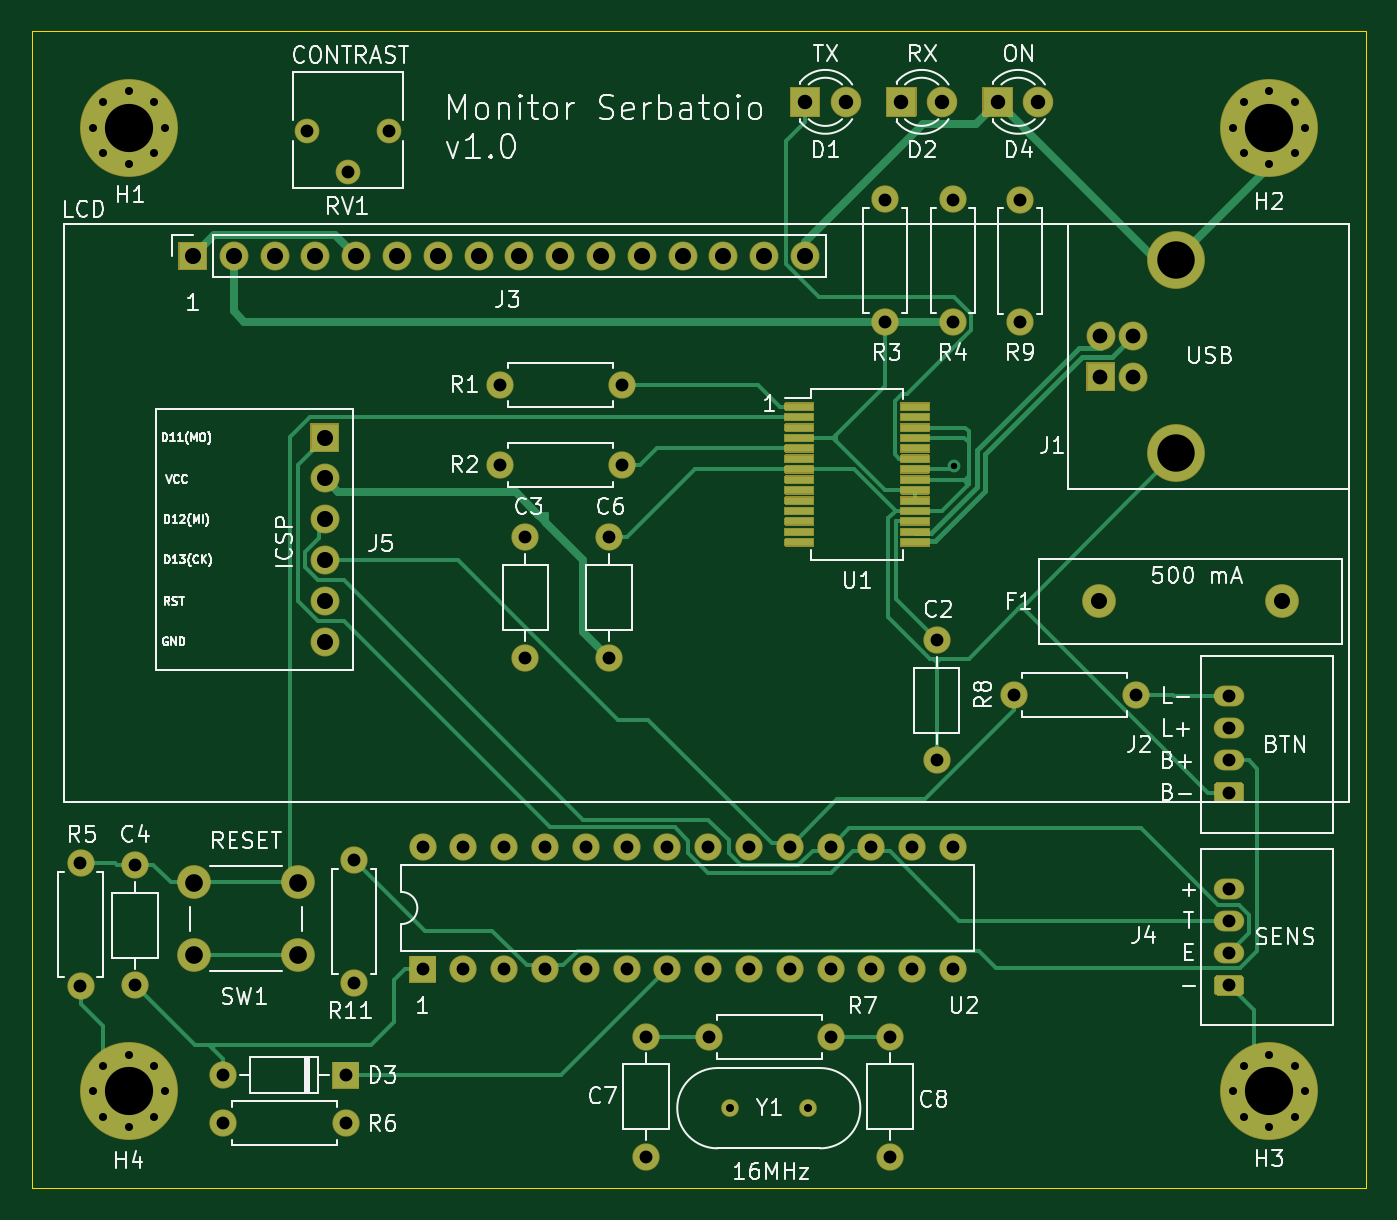
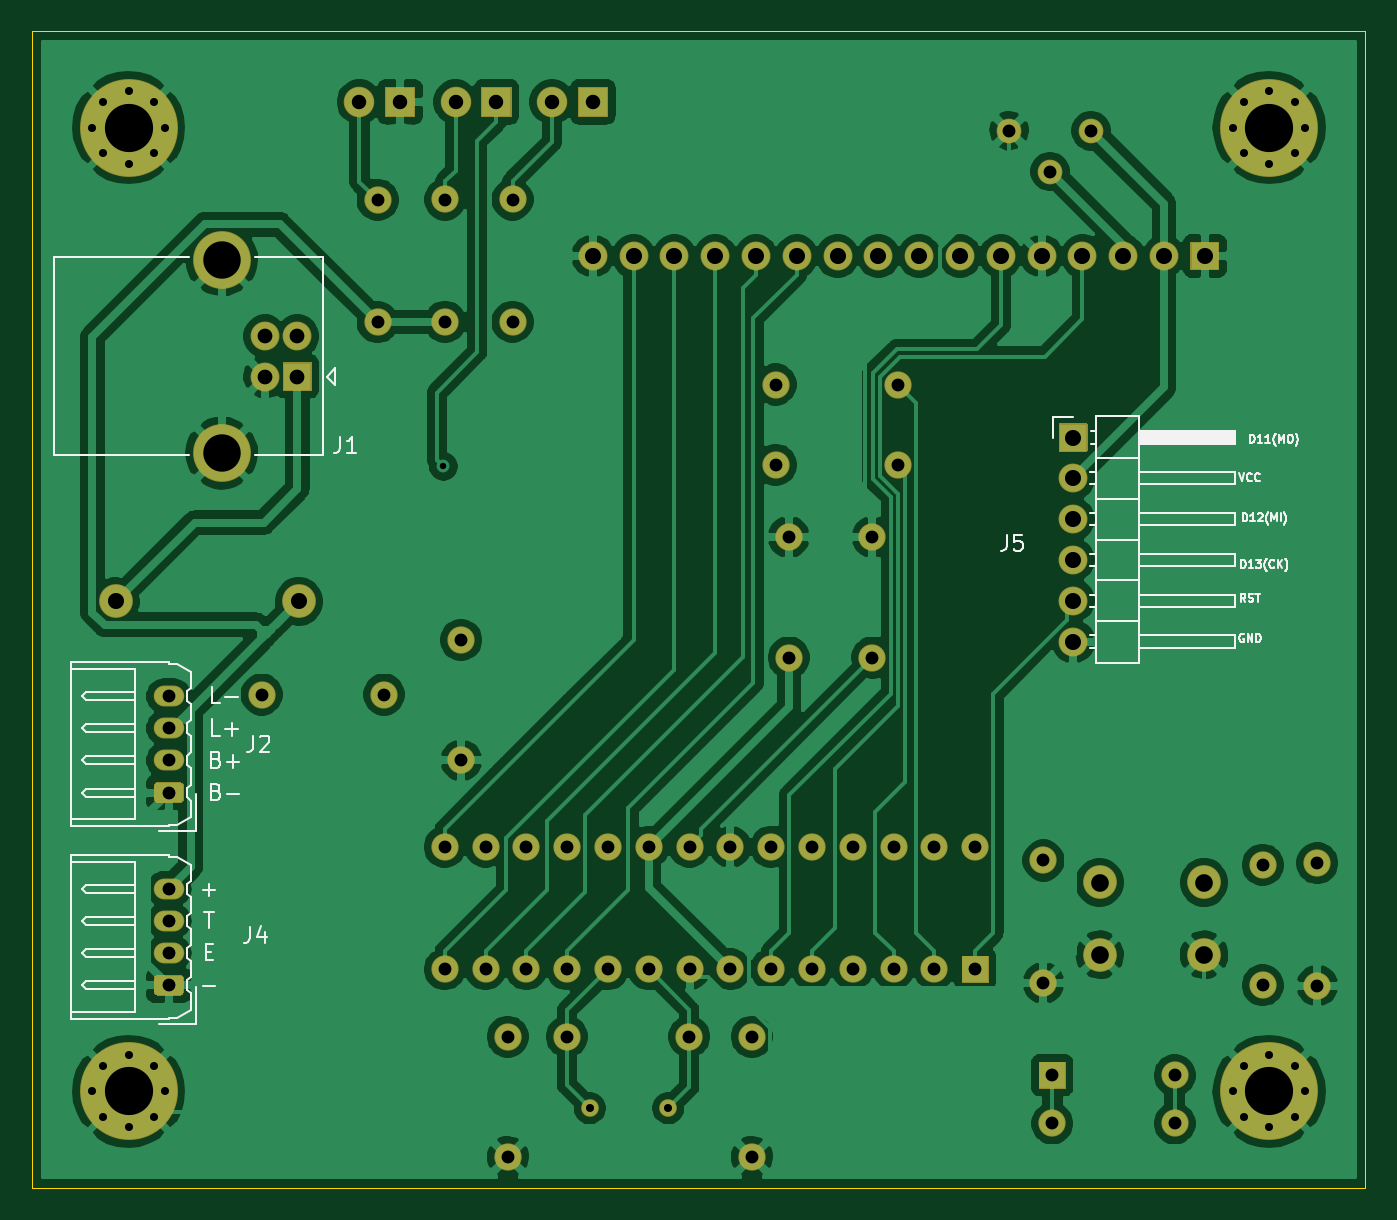
Circuit board: 11 layer files. Board 83.0 x 72.0 mm.
- bottom_copper: livello_serbatoio_definitiva-B_Cu.gbr (187525 bytes)
- bottom_mask: livello_serbatoio_definitiva-B_Mask.gbr (8483 bytes)
- paste: livello_serbatoio_definitiva-B_Paste.gbr (471 bytes)
- bottom_silk: livello_serbatoio_definitiva-B_SilkS.gbr (19785 bytes)
- outline: livello_serbatoio_definitiva-Edge_Cuts.gbr (803 bytes)
- top_copper: livello_serbatoio_definitiva-F_Cu.gbr (26276 bytes)
- top_mask: livello_serbatoio_definitiva-F_Mask.gbr (17862 bytes)
- paste: livello_serbatoio_definitiva-F_Paste.gbr (1221 bytes)
- top_silk: livello_serbatoio_definitiva-F_SilkS.gbr (60512 bytes)
- drill: livello_serbatoio_definitiva-NPTH.drl (268 bytes)
- drill: livello_serbatoio_definitiva-PTH.drl (2791 bytes)

=== bottom_copper: livello_serbatoio_definitiva-B_Cu.gbr (187525 bytes, source omitted) ===
=== bottom_mask: livello_serbatoio_definitiva-B_Mask.gbr (8483 bytes, source omitted) ===
=== paste: livello_serbatoio_definitiva-B_Paste.gbr ===
%TF.GenerationSoftware,KiCad,Pcbnew,5.1.7*%
%TF.CreationDate,2020-10-11T15:33:19+02:00*%
%TF.ProjectId,livello_serbatoio_definitiva,6c697665-6c6c-46f5-9f73-65726261746f,rev?*%
%TF.SameCoordinates,Original*%
%TF.FileFunction,Paste,Bot*%
%TF.FilePolarity,Positive*%
%FSLAX46Y46*%
G04 Gerber Fmt 4.6, Leading zero omitted, Abs format (unit mm)*
G04 Created by KiCad (PCBNEW 5.1.7) date 2020-10-11 15:33:19*
%MOMM*%
%LPD*%
G01*
G04 APERTURE LIST*
G04 APERTURE END LIST*
M02*

=== bottom_silk: livello_serbatoio_definitiva-B_SilkS.gbr (19785 bytes, source omitted) ===
=== outline: livello_serbatoio_definitiva-Edge_Cuts.gbr ===
%TF.GenerationSoftware,KiCad,Pcbnew,5.1.7*%
%TF.CreationDate,2020-10-11T15:33:19+02:00*%
%TF.ProjectId,livello_serbatoio_definitiva,6c697665-6c6c-46f5-9f73-65726261746f,rev?*%
%TF.SameCoordinates,Original*%
%TF.FileFunction,Profile,NP*%
%FSLAX46Y46*%
G04 Gerber Fmt 4.6, Leading zero omitted, Abs format (unit mm)*
G04 Created by KiCad (PCBNEW 5.1.7) date 2020-10-11 15:33:19*
%MOMM*%
%LPD*%
G01*
G04 APERTURE LIST*
%TA.AperFunction,Profile*%
%ADD10C,0.050000*%
%TD*%
G04 APERTURE END LIST*
D10*
X87000000Y-135000000D02*
X87000000Y-140000000D01*
X87000000Y-140000000D02*
X170000000Y-140000000D01*
X170000000Y-140000000D02*
X170000000Y-135000000D01*
X87000000Y-68000000D02*
X170000000Y-68000000D01*
X87000000Y-135000000D02*
X87000000Y-68000000D01*
X170000000Y-68000000D02*
X170000000Y-135000000D01*
M02*

=== top_copper: livello_serbatoio_definitiva-F_Cu.gbr (26276 bytes, source omitted) ===
=== top_mask: livello_serbatoio_definitiva-F_Mask.gbr (17862 bytes, source omitted) ===
=== paste: livello_serbatoio_definitiva-F_Paste.gbr ===
%TF.GenerationSoftware,KiCad,Pcbnew,5.1.7*%
%TF.CreationDate,2020-10-11T15:33:19+02:00*%
%TF.ProjectId,livello_serbatoio_definitiva,6c697665-6c6c-46f5-9f73-65726261746f,rev?*%
%TF.SameCoordinates,Original*%
%TF.FileFunction,Paste,Top*%
%TF.FilePolarity,Positive*%
%FSLAX46Y46*%
G04 Gerber Fmt 4.6, Leading zero omitted, Abs format (unit mm)*
G04 Created by KiCad (PCBNEW 5.1.7) date 2020-10-11 15:33:19*
%MOMM*%
%LPD*%
G01*
G04 APERTURE LIST*
%ADD10R,1.750000X0.450000*%
G04 APERTURE END LIST*
D10*
%TO.C,U1*%
X134750000Y-91375000D03*
X134750000Y-92025000D03*
X134750000Y-92675000D03*
X134750000Y-93325000D03*
X134750000Y-93975000D03*
X134750000Y-94625000D03*
X134750000Y-95275000D03*
X134750000Y-95925000D03*
X134750000Y-96575000D03*
X134750000Y-97225000D03*
X134750000Y-97875000D03*
X134750000Y-98525000D03*
X134750000Y-99175000D03*
X134750000Y-99825000D03*
X141950000Y-99825000D03*
X141950000Y-99175000D03*
X141950000Y-98525000D03*
X141950000Y-97875000D03*
X141950000Y-97225000D03*
X141950000Y-96575000D03*
X141950000Y-95925000D03*
X141950000Y-95275000D03*
X141950000Y-94625000D03*
X141950000Y-93975000D03*
X141950000Y-93325000D03*
X141950000Y-92675000D03*
X141950000Y-92025000D03*
X141950000Y-91375000D03*
%TD*%
M02*

=== top_silk: livello_serbatoio_definitiva-F_SilkS.gbr (60512 bytes, source omitted) ===
=== drill: livello_serbatoio_definitiva-NPTH.drl ===
M48
; DRILL file {KiCad 5.1.7} date Sun Oct 11 15:33:10 2020
; FORMAT={-:-/ absolute / inch / decimal}
; #@! TF.CreationDate,2020-10-11T15:33:10+02:00
; #@! TF.GenerationSoftware,Kicad,Pcbnew,5.1.7
; #@! TF.FileFunction,NonPlated,1,2,NPTH
FMAT,2
INCH
%
G90
G05
T0
M30

=== drill: livello_serbatoio_definitiva-PTH.drl ===
M48
; DRILL file {KiCad 5.1.7} date Sun Oct 11 15:33:10 2020
; FORMAT={-:-/ absolute / inch / decimal}
; #@! TF.CreationDate,2020-10-11T15:33:10+02:00
; #@! TF.GenerationSoftware,Kicad,Pcbnew,5.1.7
; #@! TF.FileFunction,Plated,1,2,PTH
FMAT,2
INCH
T1C0.0157
T2C0.0197
T3C0.0315
T4C0.0354
T5C0.0362
T6C0.0394
T7C0.0433
T8C0.0917
T9C0.1181
%
G90
G05
T1
X5.685Y-3.7441
T2
X3.5728Y-5.2756
X3.5988Y-5.213
X3.5988Y-5.3382
X3.6614Y-5.187
X3.6614Y-5.3642
X3.7241Y-5.213
X3.7241Y-5.3382
X3.75Y-5.2756
X3.5728Y-2.9134
X3.5988Y-2.8507
X3.5988Y-2.976
X3.6614Y-2.8248
X3.6614Y-3.002
X3.7241Y-2.8507
X3.7241Y-2.976
X3.75Y-2.9134
X5.1343Y-5.3169
X5.3264Y-5.3169
X6.3681Y-5.2756
X6.3941Y-5.213
X6.3941Y-5.3382
X6.4567Y-5.187
X6.4567Y-5.3642
X6.5193Y-5.213
X6.5193Y-5.3382
X6.5453Y-5.2756
X6.3681Y-2.9134
X6.3941Y-2.8507
X6.3941Y-2.976
X6.4567Y-2.8248
X6.4567Y-3.002
X6.5193Y-2.8507
X6.5193Y-2.976
X6.5453Y-2.9134
T3
X4.3819Y-4.6764
X4.3819Y-4.9764
X4.4819Y-4.6764
X4.4819Y-4.9764
X4.5819Y-4.6764
X4.5819Y-4.9764
X4.6819Y-4.6764
X4.6819Y-4.9764
X4.7819Y-4.6764
X4.7819Y-4.9764
X4.8819Y-4.6764
X4.8819Y-4.9764
X4.9819Y-4.6764
X4.9819Y-4.9764
X5.0819Y-4.6764
X5.0819Y-4.9764
X5.1819Y-4.6764
X5.1819Y-4.9764
X5.2819Y-4.6764
X5.2819Y-4.9764
X5.3819Y-4.6764
X5.3819Y-4.9764
X5.4819Y-4.6764
X5.4819Y-4.9764
X5.5819Y-4.6764
X5.5819Y-4.9764
X5.6819Y-4.6764
X5.6819Y-4.9764
X6.3583Y-4.7795
X6.3583Y-4.8583
X6.3583Y-4.937
X6.3583Y-5.0157
X5.0827Y-5.1417
X5.3827Y-5.1417
X4.8386Y-3.9173
X4.8386Y-4.2126
X6.3583Y-4.3071
X6.3583Y-4.3858
X6.3583Y-4.4646
X6.3583Y-4.5433
X5.8465Y-3.0906
X5.8465Y-3.3906
X5.5276Y-5.1417
X5.5276Y-5.437
X3.8929Y-5.2362
X4.1929Y-5.2362
X4.6339Y-3.9173
X4.6339Y-4.2126
X3.6772Y-4.7205
X3.6772Y-5.0157
X5.6417Y-4.1693
X5.6417Y-4.4646
X4.9291Y-5.1417
X4.9291Y-5.437
X4.2146Y-4.7098
X4.2146Y-5.0098
X3.5433Y-4.7165
X3.5433Y-5.0165
X4.5709Y-3.7402
X4.8709Y-3.7402
X5.8307Y-4.3031
X6.1307Y-4.3031
X5.5157Y-3.0898
X5.5157Y-3.3898
X5.6811Y-3.0898
X5.6811Y-3.3898
X4.0984Y-2.9213
X4.1984Y-3.0213
X4.2984Y-2.9213
X3.8929Y-5.3543
X4.1929Y-5.3543
X4.5709Y-3.5433
X4.8709Y-3.5433
T4
X5.5551Y-2.8504
X5.6551Y-2.8504
X5.7913Y-2.8504
X5.8913Y-2.8504
X5.3189Y-2.8504
X5.4189Y-2.8504
T5
X6.0433Y-3.4252
X6.0433Y-3.5236
X6.122Y-3.4252
X6.122Y-3.5236
T6
X3.8189Y-3.2283
X3.9189Y-3.2283
X4.0189Y-3.2283
X4.1189Y-3.2283
X4.2189Y-3.2283
X4.3189Y-3.2283
X4.4189Y-3.2283
X4.5189Y-3.2283
X4.6189Y-3.2283
X4.7189Y-3.2283
X4.8189Y-3.2283
X4.9189Y-3.2283
X5.0189Y-3.2283
X5.1189Y-3.2283
X5.2189Y-3.2283
X5.3189Y-3.2283
X4.1417Y-3.6732
X4.1417Y-3.7732
X4.1417Y-3.8732
X4.1417Y-3.9732
X4.1417Y-4.0732
X4.1417Y-4.1732
X6.0394Y-4.0748
X6.4882Y-4.0748
T7
X3.8209Y-4.7638
X3.8209Y-4.9409
X4.0768Y-4.7638
X4.0768Y-4.9409
T8
X6.2287Y-3.2374
X6.2287Y-3.7114
T9
X3.6614Y-5.2756
X3.6614Y-2.9134
X6.4567Y-5.2756
X6.4567Y-2.9134
T0
M30
